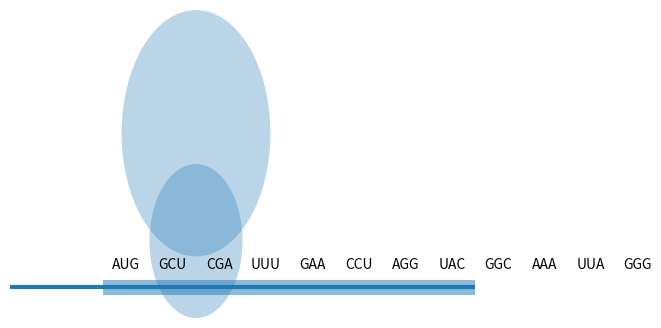

Reproduce this figure in Python.
#!/usr/bin/env python3
import numpy as np
import matplotlib.pyplot as plt
from matplotlib import patches, animation

# ─── CONFIG ────────────────────────────────────────────────────────────────────
codon_width       = 0.5
num_codons        = 12
steps_per_codon   = 15                   # sub-frames per codon
total_frames      = num_codons * steps_per_codon
interval_ms       = 100                  # ms between frames

# You can supply your real codon sequences here:
codon_seqs = [
    "AUG", "GCU", "CGA", "UUU", "GAA", "CCU",
    "AGG", "UAC", "GGC", "AAA", "UUA", "GGG"
]
# ───────────────────────────────────────────────────────────────────────────────

fig, ax = plt.subplots(figsize=(6, 4))
ax.set_xlim(-1, 4)
ax.set_ylim(0, 2)
ax.axis("off")

# ─── Ribosome subunits ─────────────────────────────────────────────────────────
large_center = [1.0, 1.2]
small_center = [1.0, 0.5]
ax.add_patch(patches.Circle(large_center, 0.8, fill=True, alpha=0.3))
ax.add_patch(patches.Circle(small_center, 0.5, fill=True, alpha=0.3))

# ─── mRNA line + codons ────────────────────────────────────────────────────────
y_mRNA = 0.2
ax.plot([-1, 4], [y_mRNA, y_mRNA], lw=3)

codon_positions = np.arange(num_codons) * codon_width
codon_rects = []
codon_texts = []
for i, x in enumerate(codon_positions):
    # rectangle
    rect = patches.Rectangle((x, y_mRNA - 0.05), codon_width, 0.1, alpha=0.5)
    ax.add_patch(rect)
    codon_rects.append(rect)
    # text label
    txt = ax.text(
        x + codon_width/2,      # center of rectangle
        y_mRNA + 0.10,          # just above the mRNA line
        codon_seqs[i],          # sequence
        ha="center", va="bottom",
        fontsize=10, color="black"
    )
    codon_texts.append(txt)

# ─── Growing peptide chain ─────────────────────────────────────────────────────
chain_scatter = ax.scatter([], [], s=100, color="green")

# ─── tRNA + amino acid + label ─────────────────────────────────────────────────
tRNA_scatter = ax.scatter([], [], marker="v", s=200, color="blue")
aa_scatter   = ax.scatter([], [], s=150, color="orange")
trna_label   = ax.text(0, 0, "tRNA", ha="center", va="bottom",
                       fontsize=12, color="blue", visible=False)

def init():
    empty = np.zeros((0,2))
    chain_scatter.set_offsets(empty)
    tRNA_scatter.set_offsets(empty)
    aa_scatter.set_offsets(empty)
    trna_label.set_visible(False)
    for rect, txt in zip(codon_rects, codon_texts):
        rect.set_visible(True)
        txt.set_visible(True)
    return codon_rects + codon_texts + [chain_scatter, tRNA_scatter, aa_scatter, trna_label]

def animate(frame):
    empty = np.zeros((0,2))

    # 1) Slide the mRNA (rectangles + labels) left
    shift = (frame / steps_per_codon) * codon_width
    for i, (rect, txt) in enumerate(zip(codon_rects, codon_texts)):
        x = codon_positions[i] - shift
        rect.set_x(x)
        txt.set_x(x + codon_width/2)
        visible = (-1 < x < 4)
        rect.set_visible(visible)
        txt.set_visible(visible)

    # 2) Grow the peptide chain
    codon_idx = frame // steps_per_codon
    aa_count  = min(codon_idx, num_codons)
    chain_x   = [large_center[0] + 0.8 + 0.1 + i*0.15 for i in range(aa_count)]
    chain_y   = [large_center[1]] * aa_count
    if aa_count:
        chain_scatter.set_offsets(np.column_stack([chain_x, chain_y]))
    else:
        chain_scatter.set_offsets(empty)

    # 3) Animate tRNA entry, dock, & exit
    sub = frame % steps_per_codon
    if codon_idx < num_codons:
        ent = steps_per_codon // 3
        dock = ent
        ex   = steps_per_codon - ent - dock

        if sub < ent:
            frac = sub / ent
            x = 4 - frac * (4 - large_center[0])
        elif sub < ent + dock:
            x = large_center[0]
        else:
            ef = (sub - ent - dock) / ex
            x = large_center[0] - ef * (large_center[0] + 1)

        y0 = y_mRNA + 0.15
        tRNA_scatter.set_offsets([[x, y0]])
        aa_scatter.set_offsets([[x, y0 + 0.25]])
        trna_label.set_position((x, y0 + 0.05))
        trna_label.set_visible(True)
    else:
        tRNA_scatter.set_offsets(empty)
        aa_scatter.set_offsets(empty)
        trna_label.set_visible(False)

    return codon_rects + codon_texts + [chain_scatter, tRNA_scatter, aa_scatter, trna_label]

anim = animation.FuncAnimation(
    fig, animate, init_func=init,
    frames=total_frames, interval=interval_ms, blit=True
)

plt.show()
